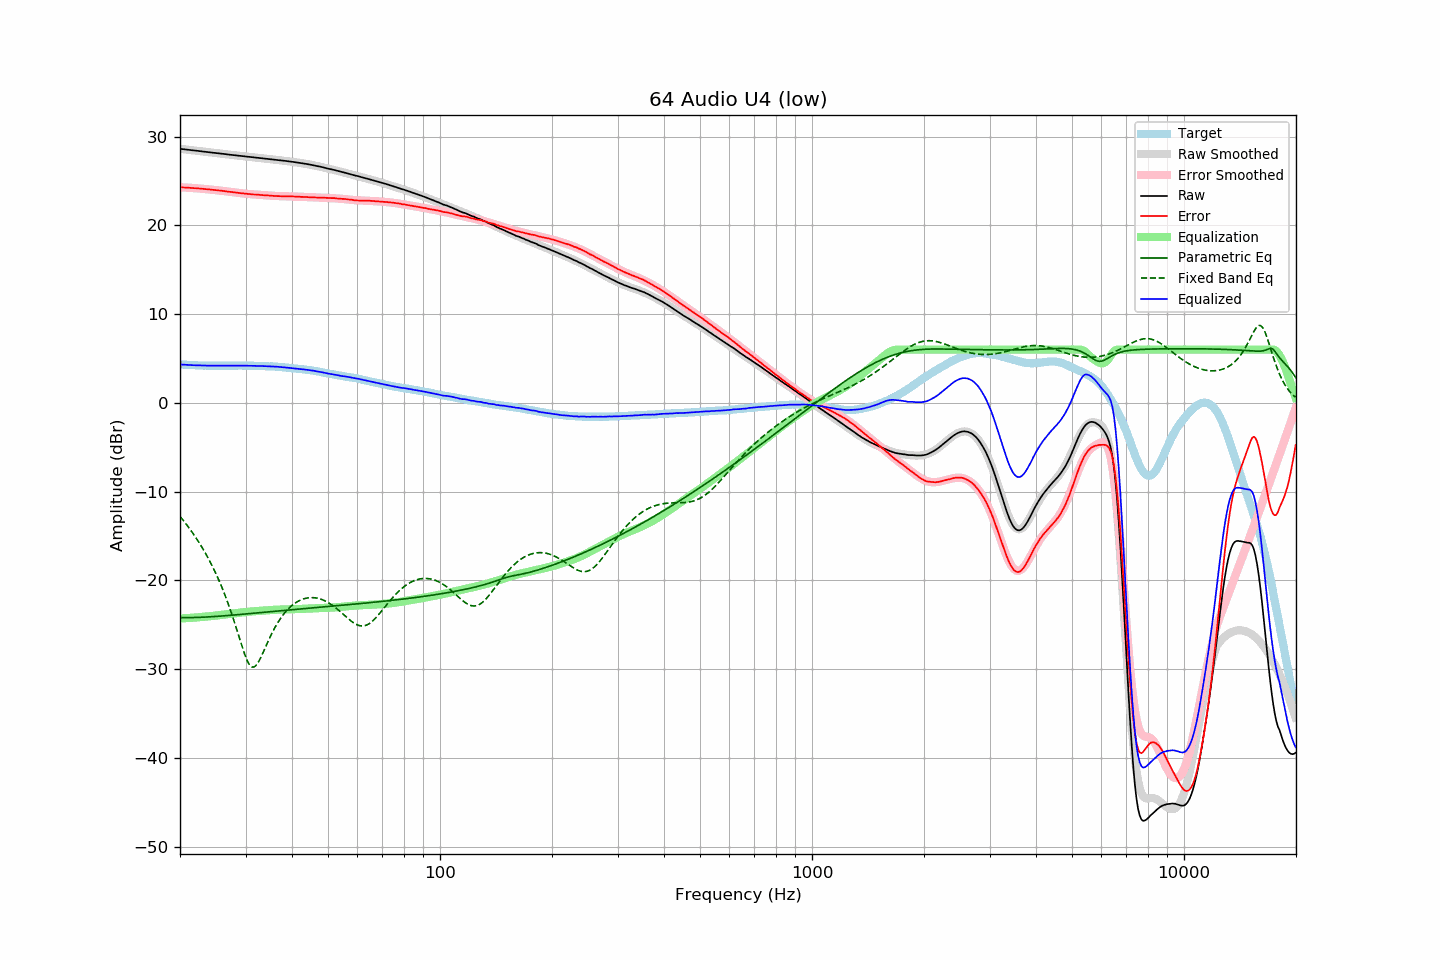

Data behind this chart, as committed beside it:
frequency, raw, error, smoothed, error_smoothed, equalization, parametric_eq, fixed_band_eq, equalized_raw, equalized_smoothed, target
20.00, 28.62, 24.29, 28.62, 24.29, -24.29, -24.20, -12.79, 4.33, 4.33, 4.33
20.20, 28.60, 24.28, 28.60, 24.28, -24.28, -24.20, -13.01, 4.32, 4.32, 4.32
20.40, 28.58, 24.27, 28.58, 24.28, -24.28, -24.20, -13.23, 4.30, 4.31, 4.31
20.61, 28.56, 24.26, 28.56, 24.27, -24.27, -24.20, -13.46, 4.30, 4.29, 4.30
20.81, 28.54, 24.26, 28.54, 24.25, -24.25, -24.20, -13.70, 4.29, 4.28, 4.28
21.02, 28.52, 24.25, 28.52, 24.24, -24.24, -24.20, -13.94, 4.28, 4.27, 4.27
21.23, 28.50, 24.24, 28.50, 24.23, -24.23, -24.20, -14.18, 4.27, 4.26, 4.26
21.44, 28.48, 24.21, 28.47, 24.22, -24.22, -24.20, -14.43, 4.26, 4.25, 4.27
21.66, 28.45, 24.20, 28.45, 24.21, -24.21, -24.19, -14.69, 4.24, 4.24, 4.25
21.87, 28.43, 24.18, 28.43, 24.19, -24.19, -24.19, -14.95, 4.24, 4.24, 4.25
22.09, 28.41, 24.18, 28.41, 24.18, -24.18, -24.18, -15.22, 4.23, 4.23, 4.23
22.31, 28.39, 24.17, 28.39, 24.17, -24.17, -24.18, -15.50, 4.22, 4.22, 4.22
22.54, 28.37, 24.16, 28.37, 24.15, -24.15, -24.17, -15.78, 4.22, 4.22, 4.21
22.76, 28.34, 24.13, 28.35, 24.13, -24.13, -24.16, -16.07, 4.21, 4.21, 4.21
22.99, 28.32, 24.12, 28.32, 24.12, -24.12, -24.15, -16.37, 4.20, 4.21, 4.20
23.22, 28.30, 24.11, 28.30, 24.10, -24.10, -24.14, -16.68, 4.20, 4.20, 4.19
23.45, 28.28, 24.08, 28.28, 24.08, -24.08, -24.13, -17.00, 4.20, 4.20, 4.20
23.69, 28.26, 24.07, 28.26, 24.07, -24.07, -24.12, -17.32, 4.19, 4.19, 4.19
23.92, 28.24, 24.06, 28.24, 24.05, -24.05, -24.11, -17.66, 4.19, 4.19, 4.18
24.16, 28.22, 24.03, 28.22, 24.03, -24.03, -24.10, -18.01, 4.19, 4.19, 4.19
24.40, 28.20, 24.01, 28.20, 24.01, -24.01, -24.09, -18.36, 4.19, 4.18, 4.19
24.65, 28.18, 23.99, 28.18, 23.99, -23.99, -24.08, -18.73, 4.19, 4.18, 4.19
24.89, 28.16, 23.97, 28.16, 23.97, -23.97, -24.07, -19.11, 4.19, 4.18, 4.19
25.14, 28.14, 23.96, 28.13, 23.95, -23.95, -24.06, -19.50, 4.19, 4.18, 4.18
25.39, 28.11, 23.93, 28.11, 23.93, -23.93, -24.04, -19.91, 4.18, 4.18, 4.18
25.65, 28.09, 23.91, 28.09, 23.91, -23.91, -24.03, -20.33, 4.18, 4.18, 4.18
25.91, 28.07, 23.90, 28.07, 23.89, -23.89, -24.02, -20.76, 4.18, 4.18, 4.17
26.16, 28.05, 23.87, 28.05, 23.87, -23.87, -24.00, -21.21, 4.18, 4.18, 4.18
26.43, 28.03, 23.85, 28.03, 23.85, -23.85, -23.99, -21.67, 4.18, 4.18, 4.18
26.69, 28.00, 23.82, 28.00, 23.82, -23.82, -23.97, -22.15, 4.18, 4.18, 4.18
26.96, 27.98, 23.80, 27.98, 23.80, -23.80, -23.96, -22.65, 4.18, 4.18, 4.18
27.23, 27.96, 23.78, 27.96, 23.78, -23.78, -23.94, -23.16, 4.18, 4.18, 4.18
27.50, 27.94, 23.76, 27.94, 23.76, -23.76, -23.93, -23.69, 4.18, 4.19, 4.18
27.77, 27.92, 23.73, 27.92, 23.73, -23.73, -23.91, -24.24, 4.19, 4.19, 4.19
28.05, 27.90, 23.71, 27.90, 23.71, -23.71, -23.90, -24.80, 4.19, 4.19, 4.19
28.33, 27.88, 23.68, 27.88, 23.69, -23.69, -23.88, -25.37, 4.19, 4.19, 4.20
28.62, 27.86, 23.67, 27.86, 23.66, -23.66, -23.87, -25.95, 4.20, 4.19, 4.19
28.90, 27.84, 23.64, 27.84, 23.64, -23.64, -23.85, -26.53, 4.20, 4.19, 4.20
29.19, 27.82, 23.62, 27.82, 23.62, -23.62, -23.83, -27.11, 4.20, 4.20, 4.20
29.48, 27.80, 23.60, 27.80, 23.60, -23.60, -23.82, -27.68, 4.20, 4.19, 4.20
29.78, 27.78, 23.58, 27.78, 23.58, -23.58, -23.80, -28.21, 4.20, 4.19, 4.20
30.08, 27.75, 23.55, 27.75, 23.56, -23.56, -23.79, -28.70, 4.19, 4.19, 4.20
30.38, 27.73, 23.55, 27.73, 23.54, -23.54, -23.77, -29.11, 4.19, 4.19, 4.18
30.68, 27.71, 23.53, 27.71, 23.53, -23.53, -23.75, -29.44, 4.18, 4.19, 4.18
30.99, 27.69, 23.51, 27.69, 23.51, -23.51, -23.74, -29.67, 4.18, 4.18, 4.18
31.30, 27.67, 23.49, 27.67, 23.50, -23.50, -23.72, -29.77, 4.17, 4.18, 4.18
31.61, 27.65, 23.47, 27.65, 23.48, -23.48, -23.70, -29.76, 4.17, 4.17, 4.18
31.93, 27.63, 23.47, 27.63, 23.47, -23.47, -23.69, -29.64, 4.16, 4.17, 4.16
32.24, 27.62, 23.46, 27.61, 23.45, -23.45, -23.67, -29.42, 4.17, 4.16, 4.16
32.57, 27.60, 23.45, 27.60, 23.44, -23.44, -23.65, -29.13, 4.16, 4.16, 4.15
32.89, 27.58, 23.43, 27.58, 23.43, -23.43, -23.64, -28.78, 4.15, 4.15, 4.15
33.22, 27.56, 23.41, 27.56, 23.41, -23.41, -23.62, -28.40, 4.15, 4.15, 4.15
33.55, 27.54, 23.40, 27.54, 23.40, -23.40, -23.60, -28.00, 4.14, 4.14, 4.14
33.89, 27.52, 23.39, 27.52, 23.39, -23.39, -23.58, -27.59, 4.13, 4.13, 4.13
34.23, 27.50, 23.38, 27.50, 23.37, -23.37, -23.57, -27.18, 4.13, 4.13, 4.12
34.57, 27.48, 23.36, 27.48, 23.36, -23.36, -23.55, -26.78, 4.12, 4.12, 4.12
34.92, 27.45, 23.35, 27.46, 23.35, -23.35, -23.53, -26.40, 4.10, 4.11, 4.10
35.27, 27.44, 23.32, 27.44, 23.34, -23.34, -23.52, -26.02, 4.10, 4.10, 4.12
35.62, 27.42, 23.32, 27.42, 23.32, -23.32, -23.50, -25.67, 4.10, 4.09, 4.10
35.97, 27.40, 23.31, 27.40, 23.32, -23.32, -23.48, -25.33, 4.08, 4.08, 4.09
... 635 more rows
